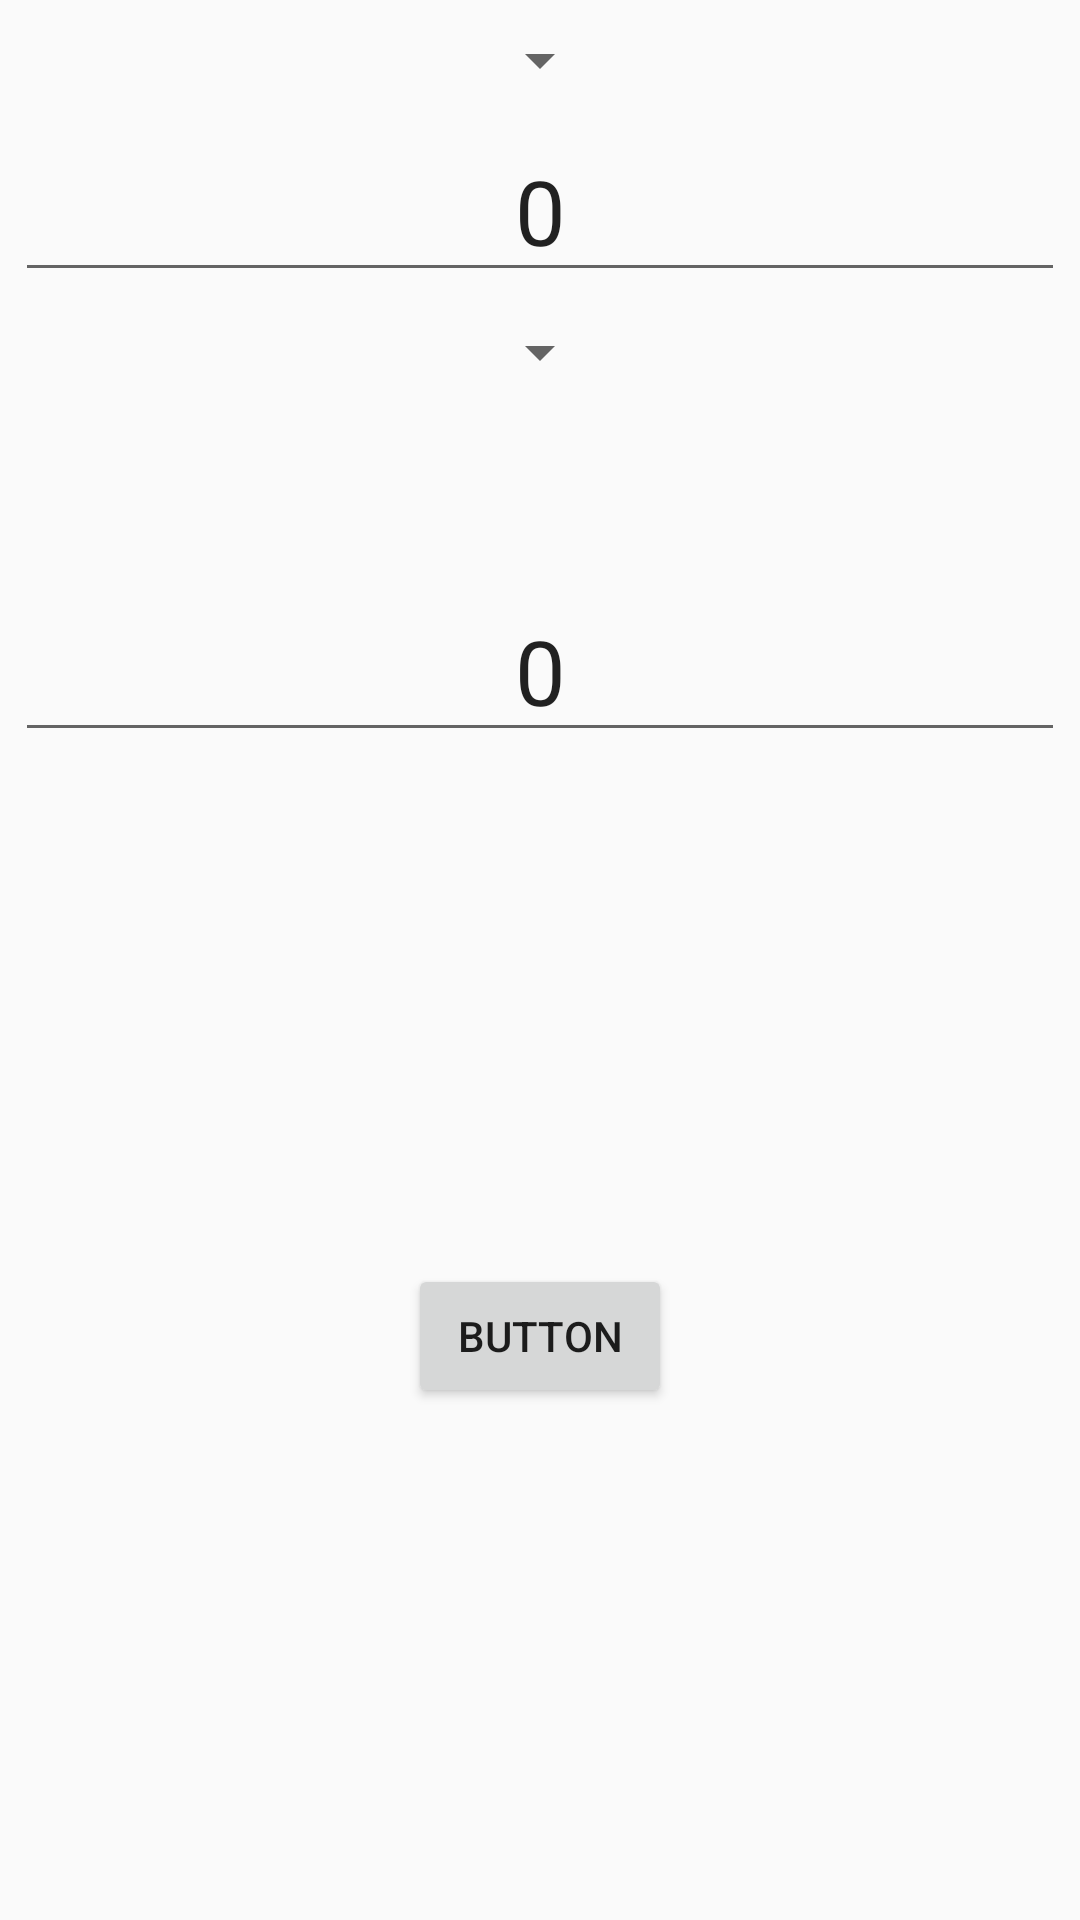

Reconstruct the res/layout file that produces this screen, plus the resources it refers to.
<!-- AndroidManifest.xml: application theme AppTheme -->
<!-- res/layout/activity_converter.xml -->
<?xml version="1.0" encoding="utf-8"?>
<android.support.constraint.ConstraintLayout xmlns:android="http://schemas.android.com/apk/res/android"
    xmlns:app="http://schemas.android.com/apk/res-auto"
    xmlns:tools="http://schemas.android.com/tools"
    android:layout_width="match_parent"
    android:layout_height="match_parent"
    tools:context="com.example.kot.currencypb.ActivityConverter">


    <Spinner
        app:layout_constraintTop_toBottomOf="@android:id/tabhost"
        android:id="@+id/spinner1"
        android:layout_width="wrap_content"
        android:layout_height="wrap_content"
        android:padding="10dp"

        android:layout_marginRight="8dp"
        app:layout_constraintRight_toRightOf="parent"
        android:layout_marginLeft="8dp"
        app:layout_constraintLeft_toLeftOf="parent"
        app:layout_constraintTop_toTopOf="parent"
        android:layout_marginTop="8dp"
        android:tag="1"
        />

    <Spinner
        android:id="@+id/spinner2"
        android:layout_width="wrap_content"
        android:layout_height="wrap_content"
        android:layout_marginTop="8dp"
        app:layout_constraintTop_toBottomOf="@+id/editText1"
        android:layout_marginRight="8dp"
        app:layout_constraintRight_toRightOf="parent"
        android:layout_marginLeft="8dp"
        app:layout_constraintLeft_toLeftOf="parent"
        android:tag="2"
        />

    <EditText
        android:id="@+id/editText1"
        android:layout_width="wrap_content"
        android:layout_height="wrap_content"
        android:layout_marginLeft="8dp"
        android:layout_marginRight="8dp"
        android:layout_marginTop="8dp"
        android:ems="10"
        android:gravity="center"
        android:inputType="numberDecimal"
        android:text="0"
        android:textSize="30sp"
        app:layout_constraintLeft_toLeftOf="parent"
        app:layout_constraintRight_toRightOf="parent"
        app:layout_constraintTop_toBottomOf="@+id/spinner1" />

    <EditText
        android:id="@+id/editText2"
        android:layout_width="wrap_content"
        android:layout_height="wrap_content"
        android:layout_marginLeft="8dp"
        android:layout_marginRight="8dp"
        android:layout_marginTop="64dp"
        android:ems="10"
        android:gravity="center"
        android:inputType="numberDecimal"
        android:text="0"
        android:textSize="30sp"
        app:layout_constraintHorizontal_bias="0.538"
        app:layout_constraintLeft_toLeftOf="parent"
        app:layout_constraintRight_toRightOf="parent"
        app:layout_constraintTop_toBottomOf="@+id/spinner2" />

    <Button
        android:id="@+id/button"
        android:layout_width="wrap_content"
        android:layout_height="wrap_content"
        android:text="Button"
        android:layout_marginTop="8dp"
        app:layout_constraintTop_toBottomOf="@+id/editText2"
        app:layout_constraintBottom_toBottomOf="parent"
        android:layout_marginBottom="8dp"
        android:layout_marginLeft="8dp"
        app:layout_constraintLeft_toLeftOf="parent"
        android:layout_marginRight="8dp"
        app:layout_constraintRight_toRightOf="parent" />

</android.support.constraint.ConstraintLayout>
<!-- resources referenced by this layout -->
<resources>
  <style name="AppTheme" parent="Theme.AppCompat.Light.DarkActionBar">
          
          <item name="colorPrimary">@color/colorPrimary</item>
          <item name="colorPrimaryDark">@color/colorPrimaryDark</item>
          <item name="colorAccent">@color/colorAccent</item>
      </style>
  <color name="colorPrimary">#41b843</color>
  <color name="colorPrimaryDark">#226f29</color>
  <color name="colorAccent">#16da19</color>
</resources>
